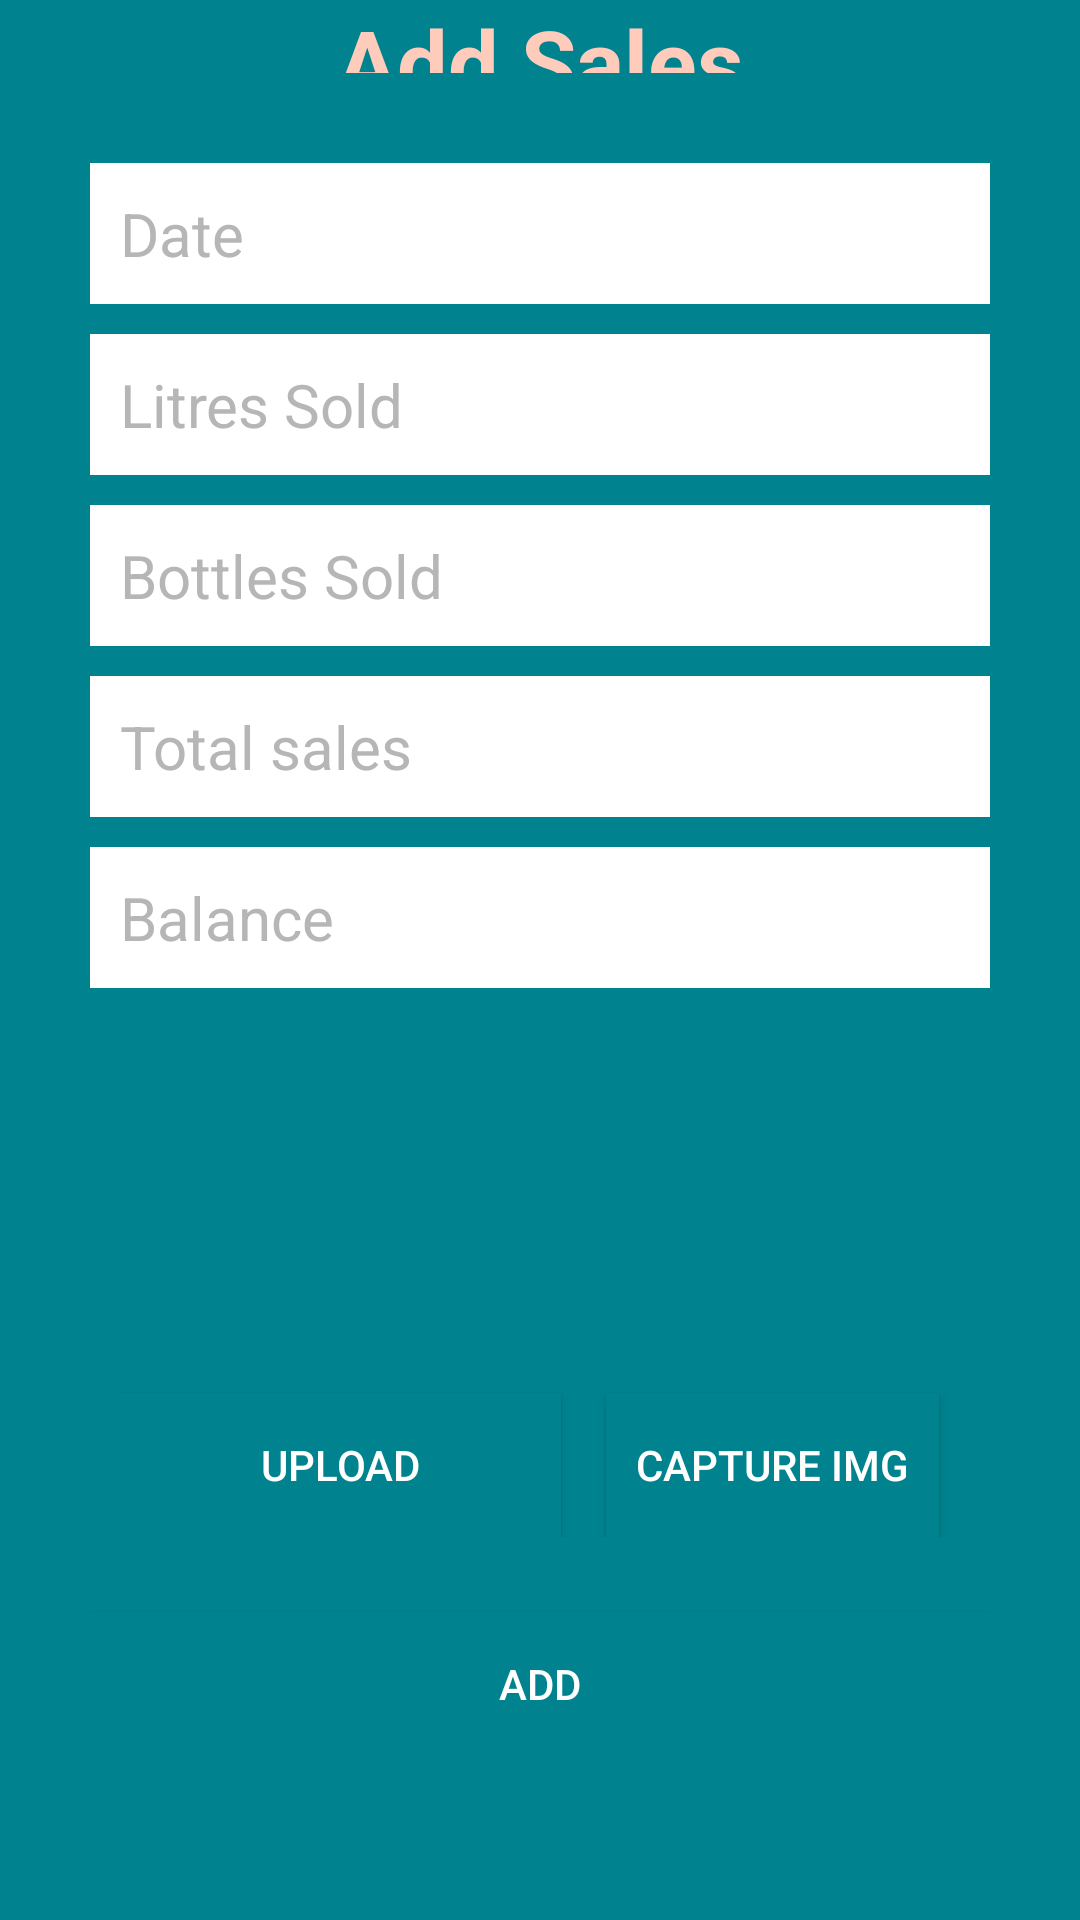

Layout XML and referenced resources for this Android screen:
<!-- AndroidManifest.xml: application theme Theme.WaterRefillRecords -->
<!-- res/layout/activity_add_sales.xml -->
<?xml version="1.0" encoding="utf-8"?>
<RelativeLayout xmlns:android="http://schemas.android.com/apk/res/android"
    xmlns:app="http://schemas.android.com/apk/res-auto"
    xmlns:tools="http://schemas.android.com/tools"
    android:layout_width="match_parent"
    android:layout_height="match_parent"
    tools:context=".ui.AddSalesActivity"

    android:background="@color/colorAccent">

    <LinearLayout
        android:orientation="vertical"
        android:layout_width="match_parent"
        android:layout_height="wrap_content"
        android:padding="30dp"
        android:layout_centerVertical="true"
        android:layout_centerHorizontal="true"
        android:id="@+id/linearLayout">

        <EditText
            android:id="@+id/dateEditText"
            android:layout_width="match_parent"
            android:layout_height="wrap_content"
            android:layout_marginBottom="10dp"
            android:background="@android:color/white"
            android:hint="Date"
            android:inputType="datetime"
            android:nextFocusDown="@+id/totalSales"
            android:padding="10dp"
            android:textColor="@android:color/black"
            android:textColorHint="@color/colorDivider"
            android:textSize="20sp" />

        <EditText
            android:id="@+id/litresSold"
            android:layout_width="match_parent"
            android:layout_height="wrap_content"
            android:layout_marginBottom="10dp"
            android:background="@android:color/white"
            android:hint="Litres Sold"
            android:inputType="datetime"
            android:nextFocusDown="@+id/totalSales"
            android:padding="10dp"
            android:textColor="@android:color/black"
            android:textColorHint="@color/colorDivider"
            android:textSize="20sp" />

    <EditText
        android:id="@+id/bottlesSold"
        android:layout_width="match_parent"
        android:layout_height="wrap_content"
        android:background="@android:color/white"
        android:hint="Bottles Sold"
        android:inputType="number"
        android:nextFocusDown="@+id/totalSales"
        android:padding="10dp"
        android:layout_marginBottom="10dp"
        android:textColor="@android:color/black"
        android:textColorHint="@color/colorDivider"
        android:textSize="20sp" />

    <EditText
        android:id="@+id/totalSales"
        android:layout_width="match_parent"
        android:layout_height="wrap_content"
        android:background="@android:color/white"
        android:hint="Total sales"
        android:inputType="number"
        android:nextFocusDown="@+id/passwordEditText"
        android:padding="10dp"
        android:layout_marginBottom="10dp"
        android:textColor="@android:color/black"
        android:textColorHint="@color/colorDivider"
        android:textSize="20sp" />

    <EditText
        android:id="@+id/balance"
        android:layout_width="match_parent"
        android:layout_height="wrap_content"
        android:background="@android:color/white"
        android:hint="Balance"
        android:inputType="number"
        android:nextFocusDown="@+id/totalSales"
        android:padding="10dp"
        android:layout_marginBottom="10dp"
        android:textColor="@android:color/black"
        android:textColorHint="@color/colorDivider"
        android:textSize="20sp" />

        <ImageView
            android:id="@+id/machineImageView"
            android:layout_width="100dp"
            android:layout_height="100dp"
            android:layout_gravity="center"
            android:scaleType="centerCrop">
        </ImageView>

        <LinearLayout
            android:layout_width="match_parent"
            android:layout_height="match_parent"
            android:orientation="horizontal"
            android:padding="10dp">

            <Button
                android:id="@+id/machineImageBtn"
                android:layout_width="147dp"
                android:layout_height="wrap_content"
                android:layout_marginTop="15dp"
                android:background="@color/colorAccent"
                android:padding="10dp"
                android:text="Upload"
                android:textColor="@color/colorTextIcons" />

            <Button
                android:id="@+id/takeImageBtn"
                android:layout_width="wrap_content"
                android:layout_height="wrap_content"
                android:padding="10dp"
                android:text="Capture Img"
                android:background="@color/colorAccent"
                android:layout_marginTop="15dp"
                android:layout_marginLeft="15dp"
                android:textColor="@color/colorTextIcons" />

        </LinearLayout>

    <Button
        android:id="@+id/addSalesButton"
        android:layout_width="match_parent"
        android:layout_height="wrap_content"
        android:padding="10dp"
        android:text="Add"
        android:background="@color/colorAccent"
        android:layout_marginTop="15dp"
        android:textColor="@color/colorTextIcons" />

    </LinearLayout>


    <TextView
        android:layout_width="wrap_content"
        android:layout_height="wrap_content"
        android:text="Add Sales"
        android:textColor="@color/colorPrimaryLight"
        android:textSize="30dp"
        android:textStyle="bold"
        android:layout_above="@+id/linearLayout"
        android:layout_centerHorizontal="true" />

</RelativeLayout>
<!-- resources referenced by this layout -->
<resources>
  <color name="colorAccent">#00838f</color>
  <color name="colorDivider">#B6B6B6</color>
  <color name="colorPrimaryLight">#FFCCBC</color>
  <color name="colorTextIcons">#FFFFFF</color>
  <style name="Theme.WaterRefillRecords" parent="Theme.MaterialComponents.DayNight.DarkActionBar">
          
          <item name="colorPrimary">@color/colorPrimary</item>
          <item name="colorPrimaryDark">@color/colorPrimaryDark</item>
          <item name="colorAccent">@color/colorAccent</item>
      </style>
  <color name="colorPrimary">#18ffff</color>
  <color name="colorPrimaryDark">#00e5ff</color>
</resources>
